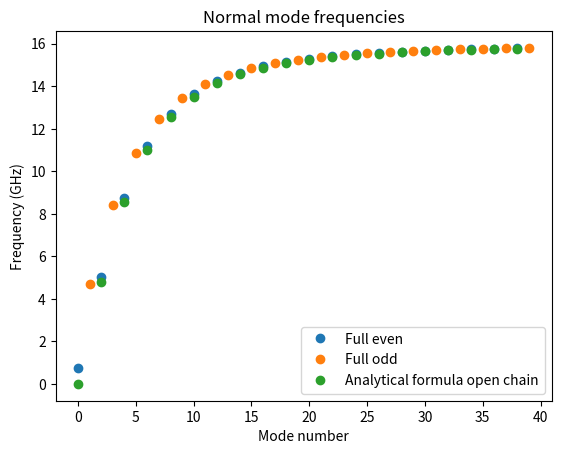
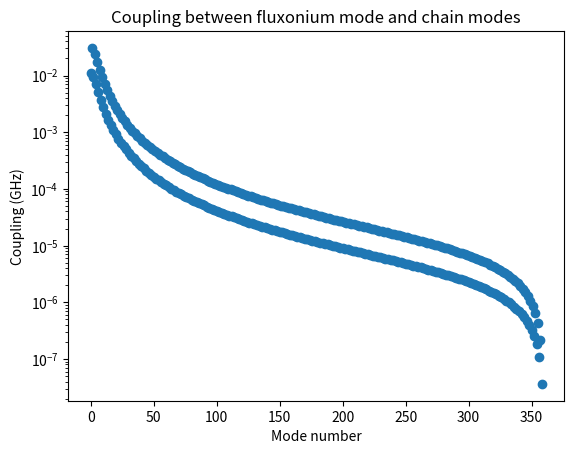
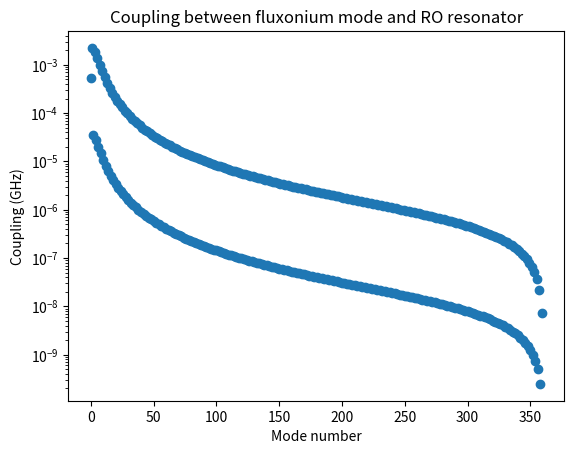

Python code for these plots, in order:
# %%
import matplotlib.pyplot as plt
import numpy as np
from numpy.linalg import eig, eigvals, inv
from scipy.constants import e, h, pi


# %%
def freqs_normal_modes(C: np.ndarray, Ej_array: np.ndarray):
    """
    This function computes the normal mode frequencies of the linearized circuit.
    It takes as input the capacitance matrix C defined as follows:
    T = 1/2 Phi_dot.T @ C @ Phi_dot = sum_i=0^N Cg,i * Phi_dot[i]^2 + \sum_i=1^N CJ,i * (Phi_dot[i] - Phi_dot[i-1])^2 + CJb * (Phi_dot[0] - Phi_dot[N])^2

    and the vector of Josephson energies Ej_array along the array.

    The way it works is the following:
    It first transforms the capacitance matrix to the theta basis (phase difference between junctions) using the transformation matrix R.
    theta_i = phi_i - phi_{i+1} for i = 0, ..., N-1 # see https://arxiv.org/abs/1912.01018 app.A

    Then it finds normal mode frequency by simultaneous diagonalization of capacitance and inductance matrix. see https://arxiv.org/abs/2010.00620
    This is actually not needed as the inductance matrix is diagonal in the theta basis, but it makes the code easier to expand in the future.


    Args:
    -----------------------------------
        C (np.ndarray): Capacitance matrix
        Ej_array (np.ndarray): Vector of Josephson energies along the array

    Returns:
    -----------------------------------
        ωs_chain (np.ndarray): Normal mode frequencies of the chain. The first element (mode 0) is the fundamental (Fluxonium mode) and the rest are the chain modes.
    """
    assert C.shape[0] == C.shape[1], "C must be a square matrix"
    N = C.shape[0] - 1
    assert N == len(Ej_array), "Ej_array must have length N"

    # going to the theta basis (phase difference between junctions) - see https://arxiv.org/abs/1912.01018 app.A and http://arxiv.org/abs/1506.08599
    R = np.eye((N + 1))
    for i in range(0, N):
        R[i, i + 1] += -1
    R[-1, :] = 1
    invR = inv(R)
    Cθ = invR.T @ C @ invR
    Cθ = Cθ[:N, :N]  # neglecting zero frequncy mode

    # L^-1 matrix
    LJ = 163.46 / Ej_array
    inv_LJ = 1 / LJ
    inv_Lθ = np.diag(inv_LJ)

    # Diagonalize the linearized circuit - see https://arxiv.org/abs/2010.00620
    Λ, O = eig(inv_Lθ)
    Λ_inv_sqrt = np.diag(1 / np.sqrt(Λ))

    C_tilde = Λ_inv_sqrt @ O.T @ Cθ @ O @ Λ_inv_sqrt

    ωs_chain = np.sort(np.abs(1 / np.sqrt(eigvals(C_tilde))) / (2 * pi))

    return ωs_chain


# %%
# Computing the coupling matrix between fluxonium mode and chain modes
# see http://arxiv.org/abs/1506.08599


def coupling_matrix(C: np.ndarray):
    """
    This function computes the couplings between the fluxonium mode and the chain modes.

    The capacitance matrix `C` is defined as:
    T = 1/2 Phi_dot.T @ C @ Phi_dot = sum_i=0^N Cg,i * Phi_dot[i]^2
        + sum_i=1^N CJ,i * (Phi_dot[i] - Phi_dot[i-1])^2
        + CJb * (Phi_dot[0] - Phi_dot[N])^2

    The method works as follows:
    1. Transform the capacitance matrix `C` to the normal mode basis as defined in Viola & Catelani
       (see http://arxiv.org/abs/1506.08599).
       - The normal mode basis is defined as:
         xi_0 = sum_m=1^N theta_m
         xi_mu = sum_m W_m,mu * theta_m for mu = 1, ..., N-1
         (Refer to the paper for the definition of W).

    2. Build the Hamiltonian using a Legendre transformation:
       H = 1/2 sum_ij n_i * ECmatrix_ij * n_j - U
       where ECmatrix = (e^2 / h) * (C^-1).

    3. Extract the coupling matrix `g` from the off-diagonal terms of ECmatrix.
       - The diagonal terms represent the charging energy of the modes.
       - The off-diagonal terms g_0,mu represent the coupling between the fluxonium mode and the mu-th chain mode.

    Args:
    -----------------------------------
        C (np.ndarray): Capacitance matrix.

    Returns:
    -----------------------------------
        g_μ (np.array): Coupling matrix between the fluxonium mode and the chain modes.
    """
    N = C.shape[0] - 1
    assert C.shape[0] == C.shape[1], "C must be a square matrix"

    # going to the theta basis (phase difference between junctions) - see https://arxiv.org/abs/1912.01018 app.A and http://arxiv.org/abs/1506.08599
    R = np.eye((N + 1))
    for i in range(0, N):
        R[i, i + 1] += -1
    R[-1, :] = 1
    invR = inv(R)
    Cθ = invR.T @ C @ invR
    Cθ = Cθ[:N, :N]  # neglecting zero frequncy mode

    # Transformation from theta basis, to phi,xi basis of Viola,Catelani et al. see https://arxiv.org/abs/1506.08599
    def W(mu, m, N):
        return np.sqrt(2 / N) * np.cos(pi * mu * (m - 0.5) / N)

    Wm = np.zeros((N, N))
    Wm[:, 0] = 1 / N
    for m in range(1, N + 1):
        for mu in range(1, N):
            Wm[m - 1, mu] = W(mu, m, N)
    C_w = Wm.T @ Cθ @ Wm

    full_EC = (e**2 / (2 * h)) * inv(C_w)
    EC_s = np.diag(full_EC)
    # zpfs = [(8 * Ec / EJ_a) ** 0.25 for Ec in EC_s]
    # n_zpfs = np.array([1 / (np.sqrt(2) * zpf) for zpf in zpfs])
    g_μ = full_EC[0, 1:]  # np.multiply(full_EC[0, 1:], 4 * n_zpfs[1:])

    return g_μ


def coupling_RO(C: np.ndarray, N):
    """
    This function computes the couplings between the fluxonium mode and the RO resonator.
    Everything is the same as in the coupling_matrix function, except that we have an extra mode (the RO resonator) in the capacitance matrix.
    Such mode needs to be added in position 0 of the capacitance matrix.
    The capacitance matrix `C` is defined as:
    T = 1/2 Phi_dot.T @ C @ Phi_dot = sum_i=1^N+1 Cg,i * Phi_dot[i]^2
        + sum_i=1^N+1 CJ,i * (Phi_dot[i] - Phi_dot[i-1])^2
        + CJb * (Phi_dot[0] - Phi_dot[N])^2 + C_res * Phi_dot[0]^2 + C_c * (Phi_dot[0] - Phi_dot[1])^2

    Args
    -----------------------------------
        C (np.ndarray): Capacitance matrix.
    Returns
    -----------------------------------
        g_ro (np.array): Coupling matrix between the fluxonium mode and the RO resonator.
    """

    assert C.shape == (N + 2, N + 2), (
        "C must be a square matrix of size (N+2,N+2), resonator mode needs to be the first one"
    )

    # going to the theta basis (phase difference between junctions) - see https://arxiv.org/abs/1912.01018 app.A and http://arxiv.org/abs/1506.08599
    R = np.eye((N + 2))
    for i in range(1, N + 1):
        R[i, i + 1] += -1
    R[-1, :] = 1
    invR = inv(R)
    Cθ = invR.T @ C @ invR
    Cθ = Cθ[: N + 1, : N + 1]  # neglecting zero frequncy mode

    # Transformation from theta basis, to phi,xi basis of Viola,Catelani et al. see https://arxiv.org/abs/1506.08599
    def W(mu, m, N):
        return np.sqrt(2 / N) * np.cos(pi * mu * (m - 0.5) / N)

    Wm = np.zeros((N + 1, N + 1))
    Wm[0, 0] = 1
    Wm[:, 1] = 1 / N
    for m in range(1, N + 1):
        for mu in range(1, N):
            Wm[m, mu + 1] = W(mu, m, N)
    C_w = Wm.T @ Cθ @ Wm

    full_EC = (e**2 / (2 * h)) * inv(C_w)
    EC_s = np.diag(full_EC)
    g_ro = full_EC[0, 1:]  # np.multiply(full_EC[0, 1:], 4 * n_zpfs[1:])
    return g_ro


# %%
# Example usage


# Constants
ħ = h / (2 * pi)
ϕ0 = h / (2 * e)
Rq = h / (2 * e) ** 2

# Rescaling units
scaling_factor = 1e9
nH = 1e-9 * scaling_factor
GHz = 1e9 / scaling_factor
fF = 1e-15 * scaling_factor


# Circuit parameters
N = 360
El = 0.17 * GHz
EJ_a = El * N  # EJ array
Z = 5000  # Array impedance
ωp_j = 16 * GHz  # Plasma frequency of the array junctions
Ejb = 4.3 * GHz  # black sheep EJ
EC_b = 0.47 * GHz  # Shunt capacitance
C_c = 2 * fF  # Coupling capacitance to RO resonator

Lj = 163.46 / EJ_a
Cg = Lj / Z**2  # ground capacitance Z = sqrt(Lj / Cg)
EC_g = (e**2 / h) / (2 * Cg)  # ground capacitance
EC_a = (ωp_j) ** 2 / (8 * EJ_a)
CJ = (e**2 / h) / (2 * EC_a)  # Array capacitance
CJb = (e**2 / h) / (2 * EC_b)
Cg_0 = Cg
EC_c = (e**2 / h) / (2 * C_c)

# %%

# Capacitance matrix - see https://arxiv.org/abs/1912.01018 app.A
C = np.zeros((N + 1, N + 1))
# black sheep capacitance
C[0, 0] += CJb
C[-1, -1] += CJb
C[0, -1] -= CJb
C[-1, 0] -= CJb
for i in range(0, N + 1):
    C[i, i] += Cg

for i in range(1, N + 1):
    C[i, i] += CJ
    C[i - 1, i - 1] += CJ
    C[i, i - 1] -= CJ
    C[i - 1, i] -= CJ

C[0, 0] += C_c

# %%
# Computing the frequencies of the normal modes

freqs = freqs_normal_modes(C, np.array([EJ_a] * N))

N_max = 40
fig, ax = plt.subplots()
indexes = np.arange(0, N_max, 2)
ax.plot(indexes, freqs[indexes], "o", label="Full even")
indexes = np.arange(1, N_max, 2)
ax.plot(indexes, freqs[indexes], "o", label="Full odd")
ax.set_title("Normal mode frequencies")
ax.set_xlabel("Mode number")
ax.set_ylabel("Frequency (GHz)")

indexes = np.arange(0, N_max, 2)
ana_formula = (
    indexes / 2 * freqs[2] / np.sqrt(1 + (indexes / 2 * freqs[2] / freqs[-1]) ** 2)
)
ax.plot(indexes, ana_formula, "o", label="Analytical formula open chain")
ax.legend()

# %%
# computing the couplings of the chain modes with the fluxonium mode
g_μ = coupling_matrix(C)
fig, ax = plt.subplots()
ax.plot(np.abs(g_μ), "o")
ax.set_title("Coupling between fluxonium mode and chain modes")
ax.set_xlabel("Mode number")
ax.set_ylabel("Coupling (GHz)")
ax.set_yscale("log")

# %%
# Example coupling between chain modes to RO resonator
# RO resonator parameters
ωr = 6 * GHz
El_res = 100 * GHz
L_res = 163.46 / El_res
ω_res = 6 * GHz
Z_res = 80  # defined as √(L_res / C_res)
Ec_res = ω_res**2 / (8 * El_res)
C_res = (e**2 / (2 * h)) / Ec_res

C_matrix_ro = np.zeros((N + 2, N + 2))  # RO resonator is in position 0
# RO
C_matrix_ro[0, 0] += C_res
# coupling capacitor
C_matrix_ro[0, 0] += C_c
C_matrix_ro[1, 1] += C_c
C_matrix_ro[0, 1] -= C_c
C_matrix_ro[1, 0] -= C_c

# black sheep capacitance
C_matrix_ro[1, 1] += CJb
C_matrix_ro[-1, -1] += CJb
C_matrix_ro[1, -1] -= CJb
C_matrix_ro[-1, 1] -= CJb
for i in range(1, N + 2):
    C_matrix_ro[i, i] += Cg

for i in range(2, N + 2):
    C_matrix_ro[i, i] += CJ
    C_matrix_ro[i - 1, i - 1] += CJ
    C_matrix_ro[i, i - 1] -= CJ
    C_matrix_ro[i - 1, i] -= CJ

g_RO = coupling_RO(C_matrix_ro, N)
fig, ax = plt.subplots()
ax.plot(np.abs(g_RO), "o")
ax.set_title("Coupling between fluxonium mode and RO resonator")
ax.set_xlabel("Mode number")
ax.set_ylabel("Coupling (GHz)")
ax.set_yscale("log")
